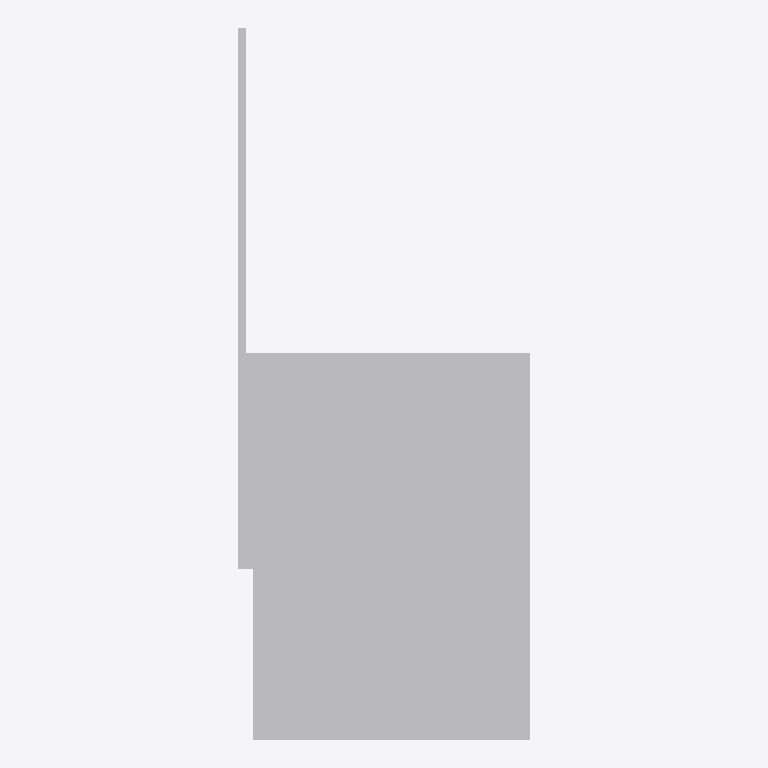
Plan cut of the same IFC building model at storey 'Level 1' (level 0.00 m, cut at 1.40 m), seen from above with north up, elements coloured by IFC class: 1 other element (light grey). No cut surface shows.
Extent 0.108 m × 0.263 m × 0.125 m (x, y, z). Storeys (1): Level 1 at 0.00 m. Elements (1): 1 IfcBuildingElementProxy.

HEADER;
FILE_DESCRIPTION(('ViewDefinition [CoordinationView]'),'2;1');
FILE_NAME('','2025-05-08T16:45:37',(''),(''),'The EXPRESS Data Manager Version 5.02.0100.07 : ','20140606_1530(x64) - Exporter 2015.0.2014.0606 -','');
FILE_SCHEMA(('IFC2X3'));
ENDSEC;
DATA;
#94=IFCPROJECT('2yLul87gL9fOfpfh9sWEiD',#41,'',$,$,'D:\\ES-25042542 EU BIM drawings for various UK product\\3D Contents\\Remove hole\\RFA 3D\\SFHS-BR.ifc','',(#83,#91),#78);
#371=IFCSITE('2yLul87gL9fOfpfh9sWEiF',#41,'Default',$,'',#370,$,$,.ELEMENT.,(42,24,53,508911),(-71,-15,-29,-58837),0.0,$,$);
#104=IFCBUILDING('2yLul87gL9fOfpfh9sWEiC',#41,'',$,$,#32,$,'',.ELEMENT.,$,$,#100);
#113=IFCBUILDINGSTOREY('2yLul87gL9fOfpfhA9Vn58',#41,'Level 1',$,$,#111,$,'Level 1',.ELEMENT.,0.0);
#263=IFCBUILDINGELEMENTPROXY('2eFtpeCnvBaQKXkHYjikeQ',#41,'SFHS-BR:SFHS-BR:72307',$,'SFHS-BR',#261,#256,'72307',.ELEMENT.);
ENDSEC;
